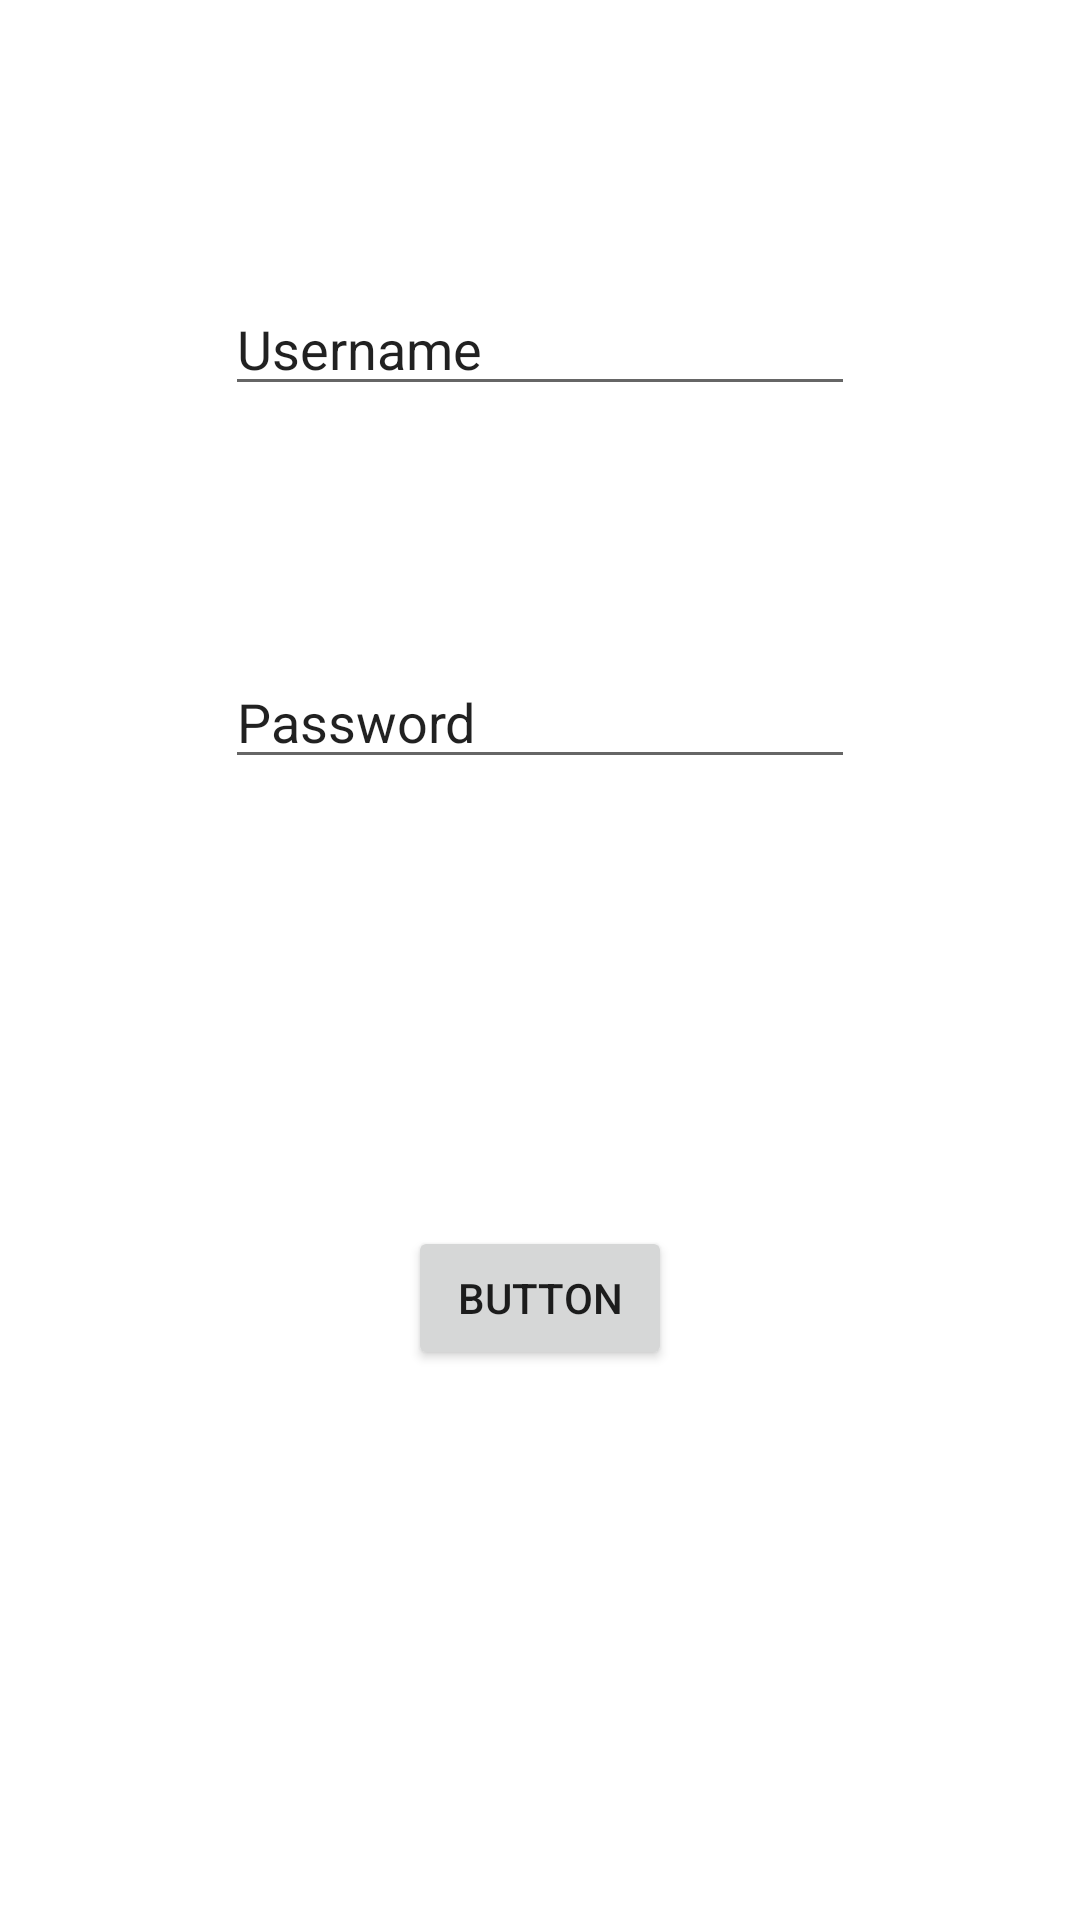

This screen was rendered from an Android layout file. Write that file and the resources it references.
<!-- AndroidManifest.xml: application theme Theme.VenomHack1 -->
<!-- res/layout/activity_main.xml -->
<?xml version="1.0" encoding="utf-8"?>
<androidx.constraintlayout.widget.ConstraintLayout xmlns:android="http://schemas.android.com/apk/res/android"
    xmlns:app="http://schemas.android.com/apk/res-auto"
    xmlns:tools="http://schemas.android.com/tools"
    android:layout_width="match_parent"
    android:layout_height="match_parent"
    tools:context=".MainActivity">

    <EditText
        android:id="@+id/etusernameMain"
        android:layout_width="wrap_content"
        android:layout_height="wrap_content"
        android:layout_marginTop="94dp"
        android:layout_marginBottom="83dp"
        android:ems="10"
        android:inputType="textPersonName"
        android:text="Username"
        app:layout_constraintBottom_toTopOf="@+id/etPasswordMain"
        app:layout_constraintEnd_toEndOf="parent"
        app:layout_constraintStart_toStartOf="parent"
        app:layout_constraintTop_toTopOf="parent" />

    <EditText
        android:id="@+id/etPasswordMain"
        android:layout_width="wrap_content"
        android:layout_height="wrap_content"
        android:layout_marginBottom="149dp"
        android:ems="10"
        android:inputType="textPersonName"
        android:text="Password"
        app:layout_constraintBottom_toTopOf="@+id/button"
        app:layout_constraintEnd_toEndOf="parent"
        app:layout_constraintStart_toStartOf="parent"
        app:layout_constraintTop_toBottomOf="@+id/etusernameMain" />

    <Button
        android:id="@+id/button"
        android:layout_width="wrap_content"
        android:layout_height="wrap_content"
        android:layout_marginBottom="50dp"
        android:text="Button"
        app:layout_constraintBottom_toTopOf="@+id/btnsignupMain"
        app:layout_constraintEnd_toEndOf="parent"
        app:layout_constraintStart_toStartOf="parent"
        app:layout_constraintTop_toBottomOf="@+id/etPasswordMain" />

    <Button
        android:id="@+id/btnsignupMain"
        android:layout_width="69dp"
        android:layout_height="0dp"
        android:layout_marginBottom="182dp"
        android:text="Button"
        app:layout_constraintBottom_toBottomOf="parent"
        app:layout_constraintEnd_toEndOf="parent"
        app:layout_constraintStart_toStartOf="parent"
        app:layout_constraintTop_toBottomOf="@+id/button" />
</androidx.constraintlayout.widget.ConstraintLayout>
<!-- resources referenced by this layout -->
<resources>
  <style name="Theme.VenomHack1" parent="Theme.MaterialComponents.DayNight.DarkActionBar">
          
          <item name="colorPrimary">@color/purple_500</item>
          <item name="colorPrimaryVariant">@color/purple_700</item>
          <item name="colorOnPrimary">@color/white</item>
          
          <item name="colorSecondary">@color/teal_200</item>
          <item name="colorSecondaryVariant">@color/teal_700</item>
          <item name="colorOnSecondary">@color/black</item>
          
          <item name="android:statusBarColor" tools:targetApi="l">?attr/colorPrimaryVariant</item>
          
      </style>
  <!-- not gathered from this repository: default colours our renderer supplied (Android Studio template values) -->
  <color name="purple_500">#FF6200EE</color>
  <color name="purple_700">#FF3700B3</color>
  <color name="teal_200">#FF03DAC5</color>
  <color name="teal_700">#FF018786</color>
  <color name="black">#FF000000</color>
  <color name="white">#FFFFFFFF</color>
</resources>
